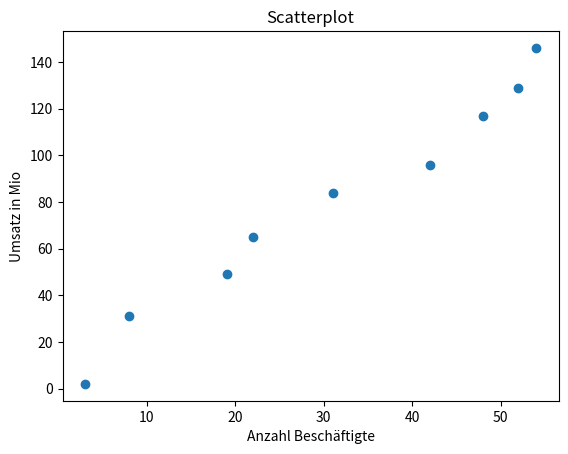
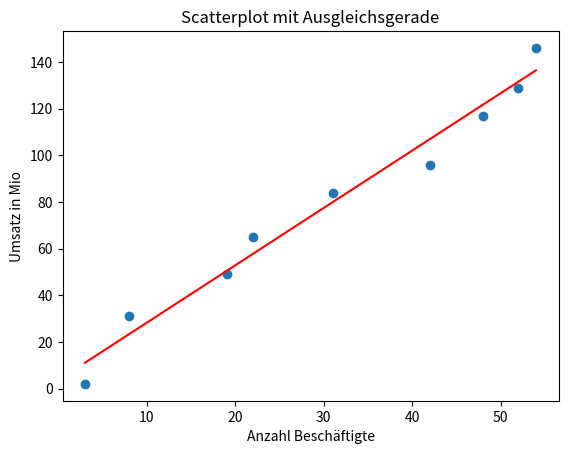

Write Python code to recreate these figures, in order.
import numpy as np 
import matplotlib.pyplot as plt 

#Aufgabe 6.3
x=np.array([3, 8, 19, 22, 31, 42, 48, 52, 54]) #Anzahl Beschäftigte
y=np.array([2, 31, 49, 65, 84, 96, 117, 129, 146]) #Umsatz in Mio
#Streudiagramm
plt.figure(1)
plt.plot(x,y,'o')
plt.xlabel('Anzahl Beschäftigte')
plt.ylabel('Umsatz in Mio')
plt.title('Scatterplot')

#Regressionsgerade 3. Variante
m,d = np.polyfit(x, y, 1)
print('Steigung m = ',m, 'Achsabschnitt d = ',d)
plt.figure(2)
plt.plot(x,y,'o',x,m*x+d,'r')
plt.xlabel('Anzahl Beschäftigte')
plt.ylabel('Umsatz in Mio')
plt.title('Scatterplot mit Ausgleichsgerade')

#Korrelationskoeffizient und Bestimmtheitsmass
rxy=np.corrcoef(x,y)
R2=np.square(rxy[0,1])
print('Korrelationskoeffizient rxy = ',rxy[0,1], 'Bestimmtheitsmass R^2 = ',R2)

#Umsatz bei 200 Beschäftigten 
X=200
Yb=m*X+d
print('Der geschätzte Umsatz bei 200 Beschäftigten liegt bei',Yb.round(2), 'Mio')

#Varianzen
yb=m*x+d
n=x.size
Mx = 1/n*sum(x)
My = 1/n*sum(y)
Syy=sum(np.square(y-My))
Sybyb=sum(np.square(yb-My))
sybyb=1/(n-1)*Sybyb #erklärte Varianz
syy= 1/(n-1)*Syy #Gesamtvarianz
See=sum(np.square(y-yb)) #Summe der Residuenquadrate
print('erklärte Varianz', sybyb.round(2), ', Gesamtvarianz',syy.round(2),', Summe der Residuenquadrate', See.round(2))


